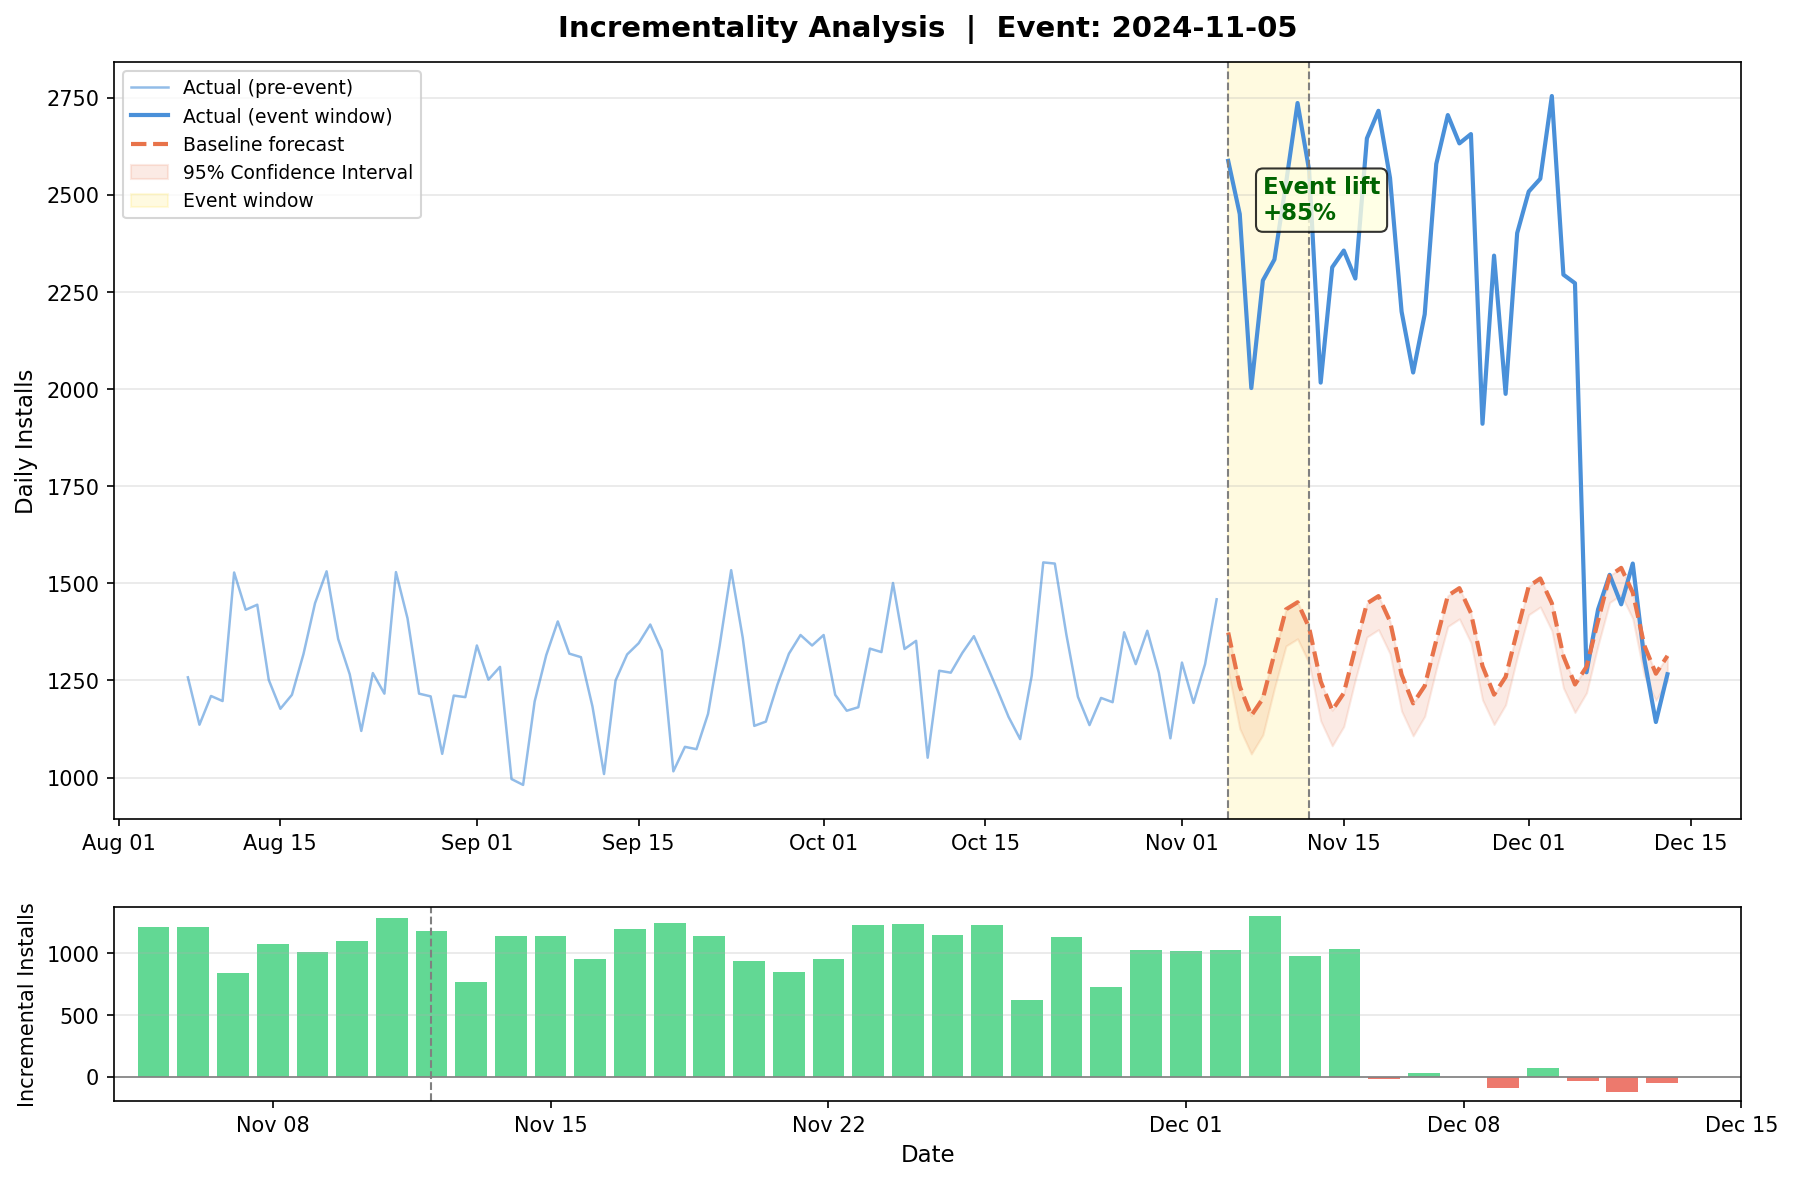

The table this chart was drawn from, first rows:
ds, actual, baseline, lower_95, upper_95, lift_abs, lift_pct, period
2024-11-05, 2588, 1373, 1275, 1373, 1215, 88.44, event
2024-11-06, 2451, 1235, 1126, 1235, 1216, 98.51, event
2024-11-07, 2003, 1160, 1061, 1160, 843.4, 72.73, event
2024-11-08, 2280, 1203, 1110, 1217, 1077, 89.48, event
2024-11-09, 2334, 1319, 1230, 1319, 1015, 76.9, event
2024-11-10, 2530, 1433, 1339, 1433, 1097, 76.55, event
2024-11-11, 2737, 1451, 1357, 1451, 1286, 88.58, event
2024-11-12, 2564, 1386, 1295, 1386, 1178, 85.0, event
2024-11-13, 2017, 1248, 1146, 1248, 769.2, 61.65, post-event
2024-11-14, 2314, 1173, 1082, 1173, 1141, 97.24, post-event
2024-11-15, 2357, 1217, 1132, 1217, 1140, 93.62, post-event
2024-11-16, 2285, 1334, 1253, 1334, 951, 71.28, post-event
2024-11-17, 2646, 1448, 1362, 1448, 1198, 82.7, post-event
2024-11-18, 2717, 1467, 1381, 1467, 1250, 85.18, post-event
2024-11-19, 2544, 1402, 1319, 1402, 1142, 81.4, post-event
2024-11-20, 2200, 1265, 1171, 1265, 934.8, 73.89, post-event
2024-11-21, 2043, 1191, 1107, 1191, 852, 71.53, post-event
2024-11-22, 2193, 1236, 1158, 1236, 957.1, 77.45, post-event
2024-11-23, 2580, 1353, 1279, 1353, 1227, 90.65, post-event
2024-11-24, 2706, 1468, 1389, 1468, 1238, 84.31, post-event
2024-11-25, 2633, 1488, 1409, 1488, 1145, 76.98, post-event
2024-11-26, 2657, 1424, 1347, 1424, 1233, 86.63, post-event
2024-11-27, 1911, 1287, 1200, 1287, 623.9, 48.48, post-event
2024-11-28, 2344, 1214, 1137, 1214, 1130, 93.16, post-event
2024-11-29, 1988, 1259, 1187, 1259, 729, 57.9, post-event
2024-11-30, 2402, 1377, 1309, 1377, 1025, 74.44, post-event
2024-12-01, 2509, 1492, 1419, 1492, 1017, 68.11, post-event
2024-12-02, 2542, 1513, 1439, 1513, 1029, 68.06, post-event
2024-12-03, 2755, 1449, 1378, 1449, 1306, 90.14, post-event
2024-12-04, 2295, 1313, 1231, 1313, 982.5, 74.85, post-event
2024-12-05, 2273, 1240, 1168, 1240, 1033, 83.36, post-event
2024-12-06, 1271, 1285, 1218, 1285, -14.28, -1.11, post-event
2024-12-07, 1433, 1404, 1341, 1404, 29.2, 2.08, post-event
2024-12-08, 1522, 1520, 1451, 1520, 2.43, 0.16, post-event
2024-12-09, 1446, 1540, 1471, 1540, -93.92, -6.1, post-event
2024-12-10, 1551, 1476, 1409, 1476, 74.55, 5.05, post-event
2024-12-11, 1305, 1340, 1262, 1340, -35.2, -2.63, post-event
2024-12-12, 1143, 1267, 1199, 1267, -124.4, -9.82, post-event
2024-12-13, 1266, 1313, 1249, 1313, -47.31, -3.6, post-event
